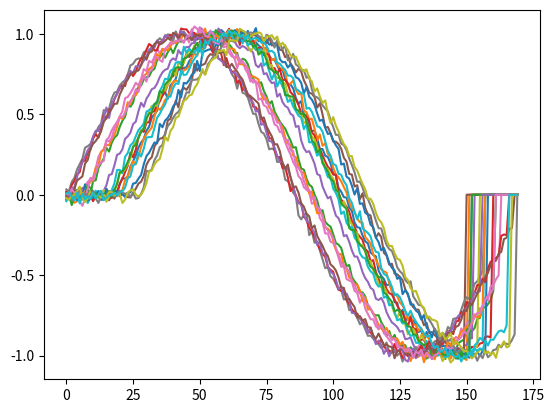
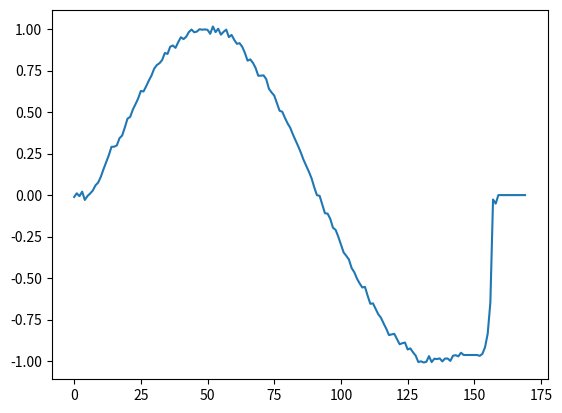

Here is the Python script that generated these plots, in order:
'''
/*******************************************************************************
 * Copyright (C) 2018 Francois Petitjean
 *
 * This program is free software: you can redistribute it and/or modify
 * it under the terms of the GNU General Public License as published by
 * the Free Software Foundation, version 3 of the License.
 *
 * This program is distributed in the hope that it will be useful,
 * but WITHOUT ANY WARRANTY; without even the implied warranty of
 * MERCHANTABILITY or FITNESS FOR A PARTICULAR PURPOSE.  See the
 * GNU General Public License for more details.
 *
 * You should have received a copy of the GNU General Public License
 * along with this program.  If not, see <http://www.gnu.org/licenses/>.
 ******************************************************************************/
'''
from __future__ import division
import numpy as np
import matplotlib.pyplot as plt
from functools import reduce


__author__ ="Francois Petitjean"

def performDBA(series, n_iterations=10):
    n_series = len(series)
    max_length = reduce(max, map(len, series))

    cost_mat = np.zeros((max_length, max_length))
    delta_mat = np.zeros((max_length, max_length))
    path_mat = np.zeros((max_length, max_length), dtype=np.int8)

    medoid_ind = approximate_medoid_index(series,cost_mat,delta_mat)
    center = series[medoid_ind]

    for i in range(0,n_iterations):
        center = DBA_update(center, series, cost_mat, path_mat, delta_mat)

    return center

def approximate_medoid_index(series,cost_mat,delta_mat):
    if len(series)<=50:
        indices = range(0,len(series))
    else:
        indices = np.random.choice(range(0,len(series)),50,replace=False)

    medoid_ind = -1
    best_ss = 1e20
    for index_candidate in indices:
        candidate = series[index_candidate]
        ss = sum_of_squares(candidate,series,cost_mat,delta_mat)
        if(medoid_ind==-1 or ss<best_ss):
            best_ss = ss
            medoid_ind = index_candidate
    return medoid_ind

def sum_of_squares(s,series,cost_mat,delta_mat):
    return sum(map(lambda t:squared_DTW(s,t,cost_mat,delta_mat),series))

def DTW(s,t,cost_mat,delta_mat):
    return np.sqrt(squared_DTW(s,t,cost_mat,delta_mat))

def squared_DTW(s,t,cost_mat,delta_mat):
    s_len = len(s)
    t_len = len(t)
    length = len(s)
    fill_delta_mat_dtw(s, t, delta_mat)
    cost_mat[0, 0] = delta_mat[0, 0]
    for i in range(1, s_len):
        cost_mat[i, 0] = cost_mat[i-1, 0]+delta_mat[i, 0]

    for j in range(1, t_len):
        cost_mat[0, j] = cost_mat[0, j-1]+delta_mat[0, j]

    for i in range(1, s_len):
        for j in range(1, t_len):
            diag,left,top =cost_mat[i-1, j-1], cost_mat[i, j-1], cost_mat[i-1, j]
            if(diag <=left):
                if(diag<=top):
                    res = diag
                else:
                    res = top
            else:
                if(left<=top):
                    res = left
                else:
                    res = top
            cost_mat[i, j] = res+delta_mat[i, j]
    return cost_mat[s_len-1,t_len-1]

def fill_delta_mat_dtw(center, s, delta_mat):
    slim = delta_mat[:len(center),:len(s)]
    np.subtract.outer(center, s,out=slim)
    np.square(slim, out=slim)

def DBA_update(center, series, cost_mat, path_mat, delta_mat):
    options_argmin = [(-1, -1), (0, -1), (-1, 0)]
    updated_center = np.zeros(center.shape)
    n_elements = np.array(np.zeros(center.shape), dtype=int)
    center_length = len(center)
    for s in series:
        s_len = len(s)
        fill_delta_mat_dtw(center, s, delta_mat)
        cost_mat[0, 0] = delta_mat[0, 0]
        path_mat[0, 0] = -1

        for i in range(1, center_length):
            cost_mat[i, 0] = cost_mat[i-1, 0]+delta_mat[i, 0]
            path_mat[i, 0] = 2

        for j in range(1, s_len):
            cost_mat[0, j] = cost_mat[0, j-1]+delta_mat[0, j]
            path_mat[0, j] = 1

        for i in range(1, center_length):
            for j in range(1, s_len):
                diag,left,top =cost_mat[i-1, j-1], cost_mat[i, j-1], cost_mat[i-1, j]
                if(diag <=left):
                    if(diag<=top):
                        res = diag
                        path_mat[i,j] = 0
                    else:
                        res = top
                        path_mat[i,j] = 2
                else:
                    if(left<=top):
                        res = left
                        path_mat[i,j] = 1
                    else:
                        res = top
                        path_mat[i,j] = 2

                cost_mat[i, j] = res+delta_mat[i, j]

        i = center_length-1
        j = s_len-1

        while(path_mat[i, j] != -1):
            updated_center[i] += s[j]
            n_elements[i] += 1
            move = options_argmin[path_mat[i, j]]
            i += move[0]
            j += move[1]
        assert(i == 0 and j == 0)
        updated_center[i] += s[j]
        n_elements[i] += 1

    return np.divide(updated_center, n_elements)
def main():
    # Generating synthetic data
    n_series = 20
    length = 200

    series = []
    padding_length = 30
    indices = range(0, length - padding_length)
    main_profile_gen = np.array([np.sin(2 * np.pi * j / len(indices)) for j in indices])
    randomizer = lambda j: np.random.normal(j, 0.02)
    randomizer_fun = np.vectorize(randomizer)

    max_length = length - padding_length
    for i in range(n_series):
        n_pad_left = np.random.randint(0, padding_length)
        series_i = np.pad(main_profile_gen, (n_pad_left, padding_length - n_pad_left), mode='constant', constant_values=0)
        series_i = randomizer_fun(series_i)

        # Randomly truncate the series
        l = np.random.randint(max_length - 20, max_length + 1)
        series_i = series_i[:l]

        series.append(series_i)

    # Pad the shorter sequences to a common length
    series = np.array([np.pad(s, (0, max_length - len(s)), mode='constant') for s in series])

    # Plotting the synthetic data
    for s in series:
        plt.plot(range(0, len(s)), s)

    plt.draw()

    # Calculating average series with DBA (assuming you have this function implemented separately)
    average_series = performDBA(series)

    # Plotting the average series
    plt.figure()
    plt.plot(range(0, len(average_series)), average_series)
    plt.show()

if __name__ == "__main__":
    main()
